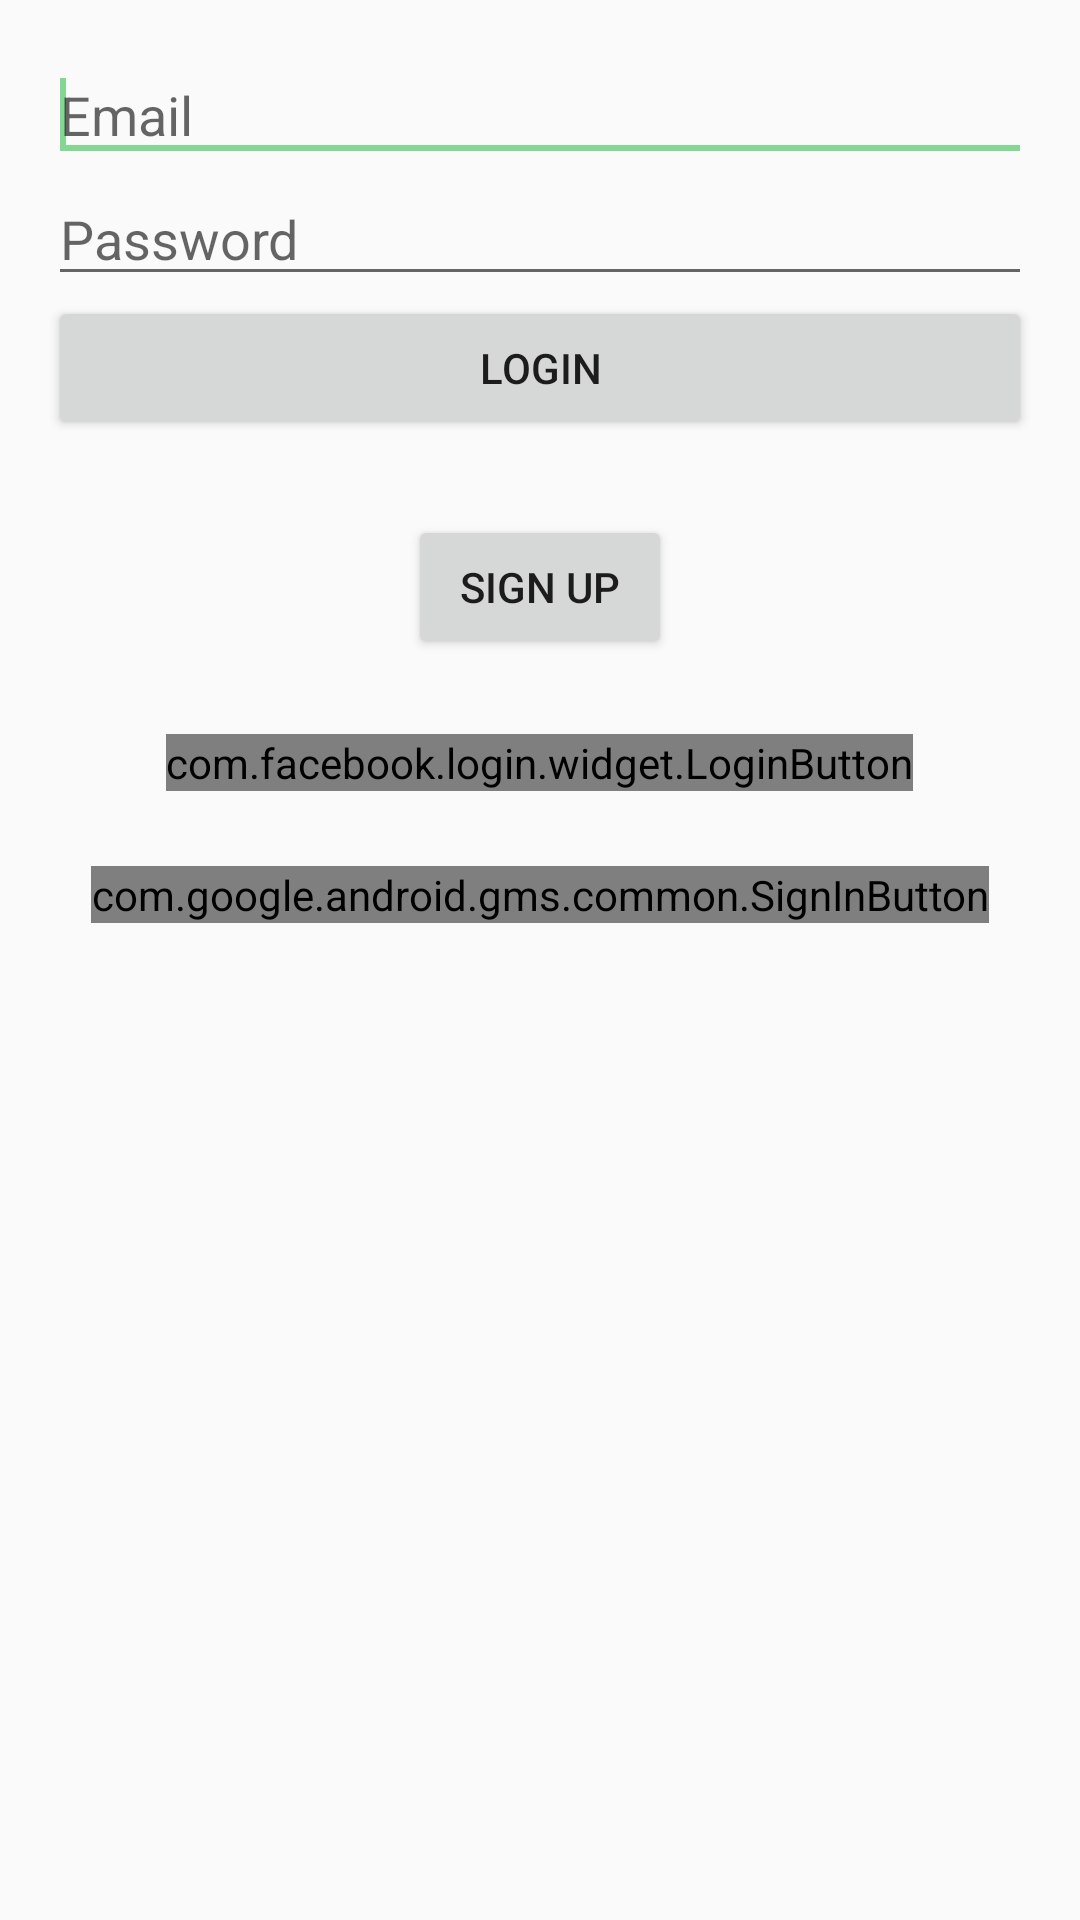

Android layout source for this screen:
<!-- AndroidManifest.xml: application theme AppTheme.NoActionBar -->
<!-- res/layout/activity_log_in.xml -->
<?xml version="1.0" encoding="utf-8"?>
<RelativeLayout xmlns:android="http://schemas.android.com/apk/res/android"
    xmlns:tools="http://schemas.android.com/tools"
    android:layout_width="match_parent"
    android:layout_height="match_parent"
    android:paddingBottom="@dimen/activity_vertical_margin"
    android:paddingLeft="@dimen/activity_horizontal_margin"
    android:paddingRight="@dimen/activity_horizontal_margin"
    android:paddingTop="@dimen/activity_vertical_margin"
    tools:context="com.example.mark.pacmanroyale.Activities.LogInActivity" >

    <EditText
        android:id="@+id/emailField"
        android:layout_width="match_parent"
        android:layout_height="wrap_content"
        android:layout_alignParentLeft="true"
        android:layout_alignParentTop="true"
        android:ems="10"
        android:inputType="textEmailAddress"
        android:hint="@string/email_hint" >

        <requestFocus />
    </EditText>

    <EditText
        android:id="@+id/passwordField"
        android:layout_width="match_parent"
        android:layout_height="wrap_content"
        android:layout_alignLeft="@+id/emailField"
        android:layout_below="@+id/emailField"
        android:ems="10"
        android:hint="@string/password_hint"
        android:inputType="textPassword" />

    <Button
        android:id="@+id/loginButton"
        android:layout_width="match_parent"
        android:layout_height="wrap_content"
        android:layout_alignLeft="@+id/passwordField"
        android:layout_below="@+id/passwordField"
        android:text="@string/login_button_label" />


    <Button
        android:id="@+id/sign_up"
        android:layout_width="wrap_content"
        android:layout_height="wrap_content"
        android:layout_below="@id/loginButton"
        android:layout_centerInParent="true"
        android:layout_marginTop="25dp"
        android:text="Sign up" />

    <com.facebook.login.widget.LoginButton
        android:id="@+id/facebook_signup_btn"
        android:layout_width="wrap_content"
        android:layout_height="wrap_content"
        android:layout_below="@id/sign_up"
        android:layout_centerHorizontal="true"
        android:layout_marginTop="25dp"
        android:gravity="center" />

    <com.google.android.gms.common.SignInButton
        android:id="@+id/sign_in_button"
        android:layout_width="wrap_content"
        android:layout_height="wrap_content"
        android:layout_below="@+id/facebook_signup_btn"
        android:layout_centerHorizontal="true"
        android:layout_marginTop="25dp"
        android:gravity="center" />


</RelativeLayout>
<!-- resources referenced by this layout -->
<resources>
  <dimen name="activity_horizontal_margin">16dp</dimen>
  <dimen name="activity_vertical_margin">16dp</dimen>
  <string name="email_hint">Email</string>
  <string name="login_button_label">Login</string>
  <string name="password_hint">Password</string>
  <style name="AppTheme.NoActionBar">
          <item name="windowActionBar">false</item>
          <item name="windowNoTitle">true</item>
      </style>
</resources>
